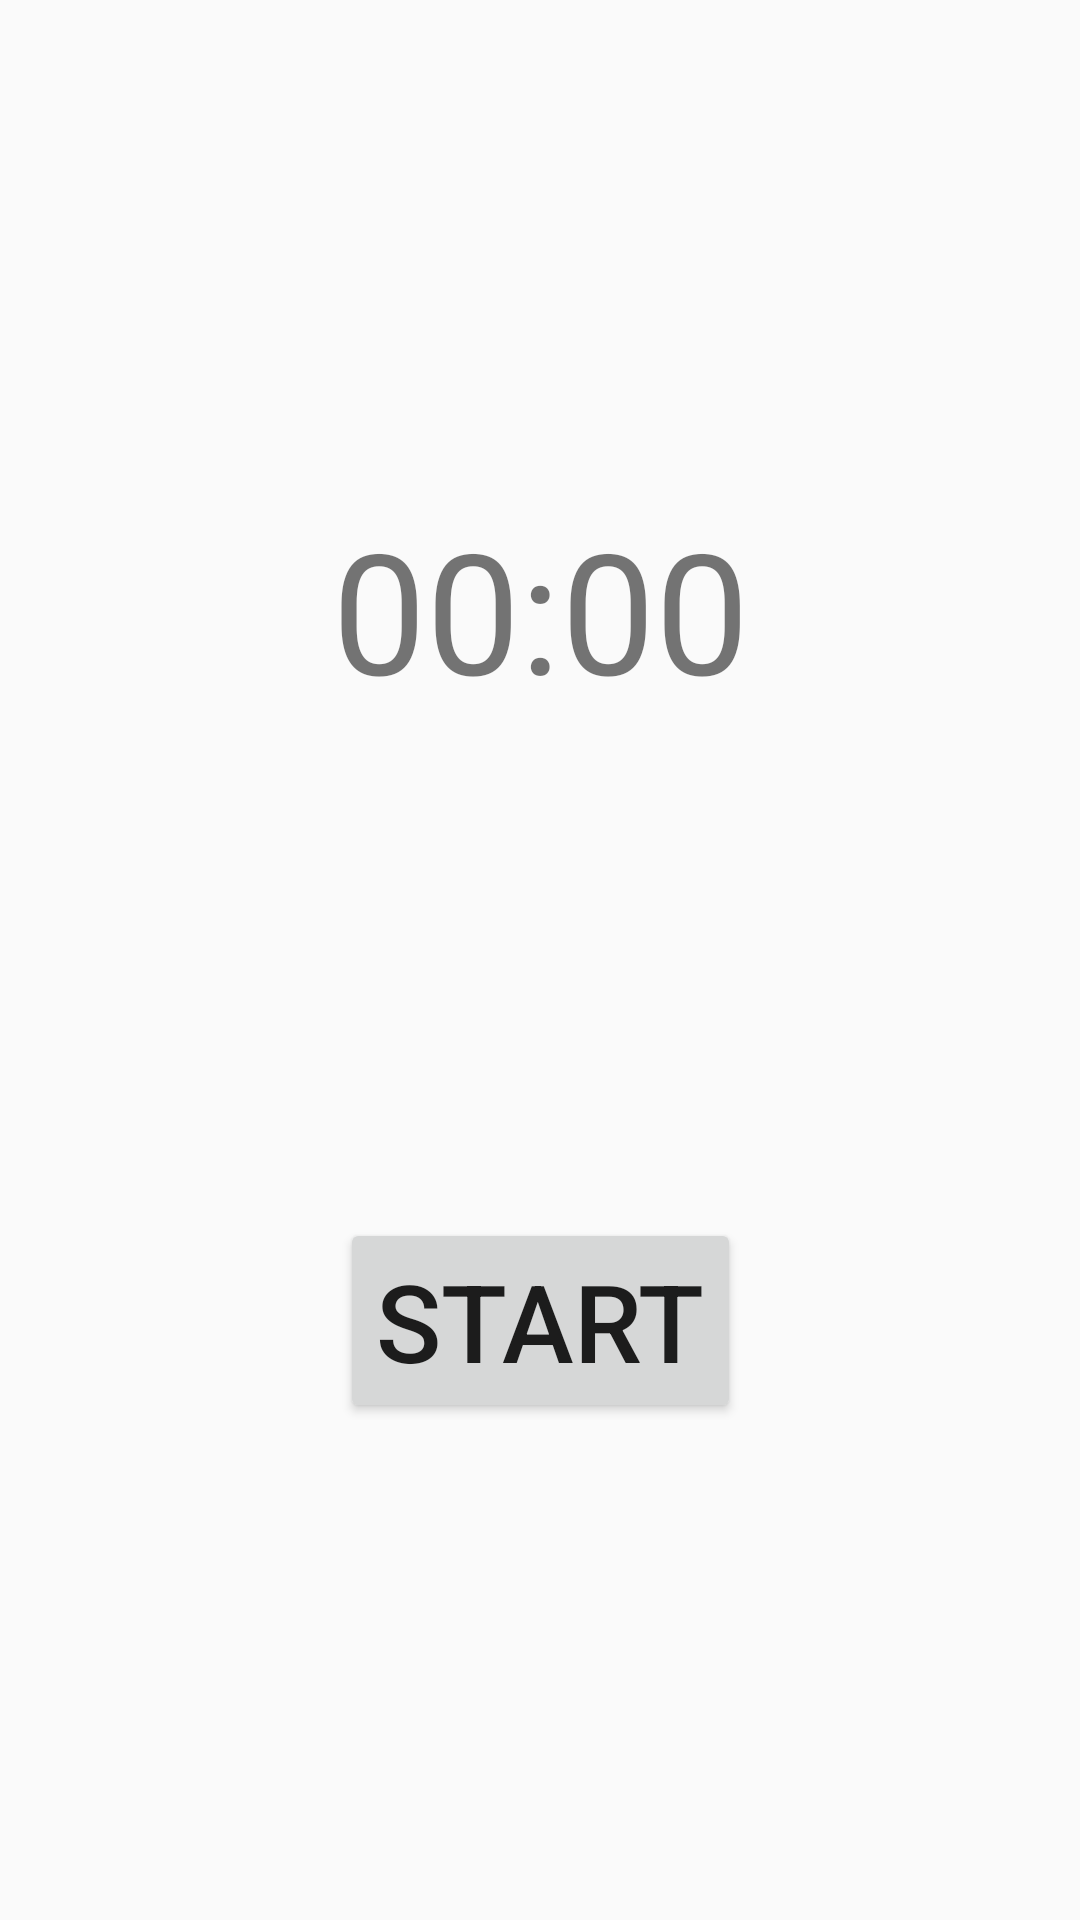

The Android layout XML behind this screen, and the referenced resources:
<!-- AndroidManifest.xml: application theme AppTheme -->
<!-- res/layout/activity_timer.xml -->
<?xml version="1.0" encoding="utf-8"?>
<androidx.constraintlayout.widget.ConstraintLayout xmlns:android="http://schemas.android.com/apk/res/android"
    xmlns:app="http://schemas.android.com/apk/res-auto"
    xmlns:tools="http://schemas.android.com/tools"
    android:layout_width="match_parent"
    android:layout_height="match_parent"
    tools:context=".TimerActivity">

    <TextView
        android:id="@+id/tvTimer"
        android:layout_width="wrap_content"
        android:layout_height="wrap_content"
        android:text="00:00"
        android:textSize="56sp"
        app:layout_constraintTop_toTopOf="parent"
        app:layout_constraintBottom_toTopOf="@+id/btnControl"
        app:layout_constraintStart_toStartOf="parent"
        app:layout_constraintEnd_toEndOf="parent"/>

    <Button
        android:id="@+id/btnControl"
        android:layout_width="wrap_content"
        android:layout_height="wrap_content"
        android:text="Start"
        android:textSize="36sp"
        android:onClick="controlTimer"
        app:layout_constraintTop_toBottomOf="@+id/tvTimer"
        app:layout_constraintBottom_toBottomOf="parent"
        app:layout_constraintStart_toStartOf="parent"
        app:layout_constraintEnd_toEndOf="parent"/>

</androidx.constraintlayout.widget.ConstraintLayout>
<!-- resources referenced by this layout -->
<resources>
  <style name="AppTheme" parent="Theme.AppCompat.Light.DarkActionBar">
          
          <item name="colorPrimary">@color/colorPrimary</item>
          <item name="colorPrimaryDark">@color/colorPrimaryDark</item>
          <item name="colorAccent">@color/colorAccent</item>
      </style>
  <!-- not gathered from this repository: default colours our renderer supplied (Android Studio template values) -->
  <color name="colorPrimary">#FF6200EE</color>
  <color name="colorPrimaryDark">#FF3700B3</color>
  <color name="colorAccent">#FF03DAC5</color>
</resources>
